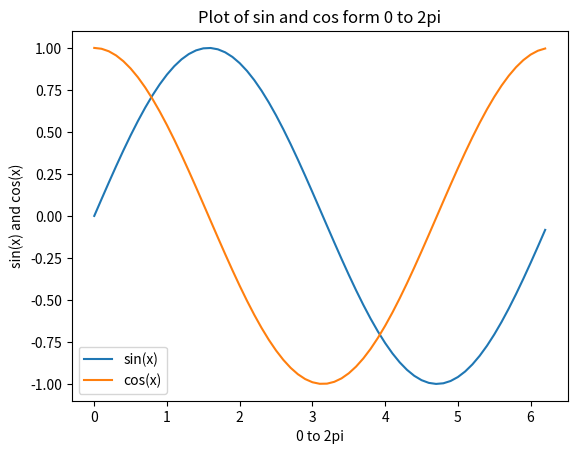

Reproduce this figure in Python.
##import needed packages
import matplotlib.pyplot as plt
import numpy as np
##define period and define functions
x = np.arange(0,2*np.pi,0.1)
y = np.sin(x)
z = np.cos(x)
##plot them and add labels
plt.plot(x,y,x,z)
plt.xlabel('0 to 2pi')
plt.ylabel('sin(x) and cos(x)')
plt.title('Plot of sin and cos form 0 to 2pi')
plt.legend(['sin(x)','cos(x)'])
plt.show()



